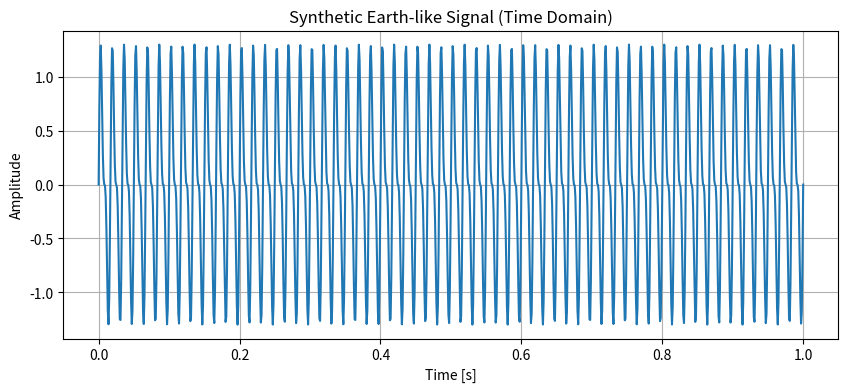
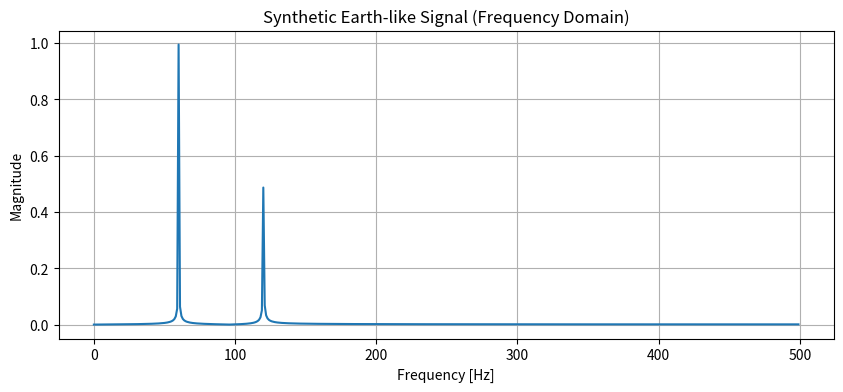
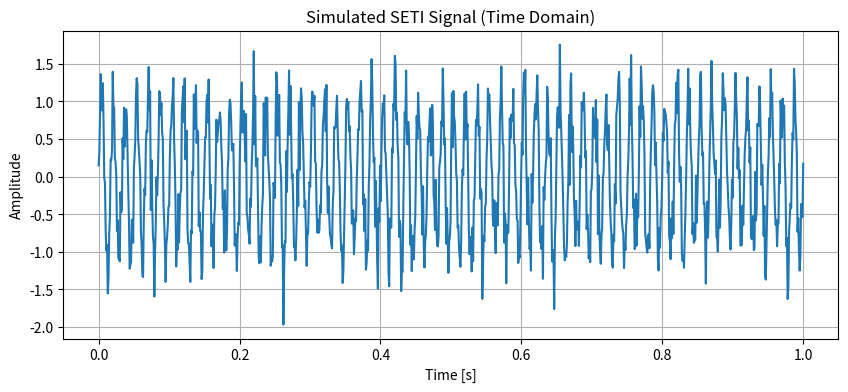

Generate these figures, in order, with matplotlib:
# Earth Echo AI – Demo Notebook
# [redacted]
# Purpose: Visualize Earth-like signals and sketch ML pipeline for technosignature detection

import numpy as np
import matplotlib.pyplot as plt
from scipy.fft import fft, fftfreq

# Simulate a synthetic Earth-like signal (e.g., FM broadcast)
fs = 1000  # Sampling frequency (Hz)
t = np.linspace(0.0, 1.0, fs)
signal = np.sin(2.0 * np.pi * 60.0 * t) + 0.5 * np.sin(2.0 * np.pi * 120.0 * t)

# Plot time-domain signal
plt.figure(figsize=(10, 4))
plt.plot(t, signal)
plt.title("Synthetic Earth-like Signal (Time Domain)")
plt.xlabel("Time [s]")
plt.ylabel("Amplitude")
plt.grid()
plt.show()

# Compute FFT
yf = fft(signal)
xf = fftfreq(fs, 1 / fs)

# Plot frequency-domain signal
plt.figure(figsize=(10, 4))
plt.plot(xf[:fs // 2], 2.0 / fs * np.abs(yf[:fs // 2]))
plt.title("Synthetic Earth-like Signal (Frequency Domain)")
plt.xlabel("Frequency [Hz]")
plt.ylabel("Magnitude")
plt.grid()
plt.show()

# Placeholder for ML pipeline sketch
print("Next step: Train ML model to recognize this pattern in SETI data.")


# Simulated SETI signal (placeholder for real data)
# In practice, you'd load a .fits or .h5 file from Breakthrough Listen

np.random.seed(42)
seti_signal = np.sin(2 * np.pi * 60 * t) + 0.3 * np.random.normal(size=len(t))

plt.figure(figsize=(10, 4))
plt.plot(t, seti_signal)
plt.title("Simulated SETI Signal (Time Domain)")
plt.xlabel("Time [s]")
plt.ylabel("Amplitude")
plt.grid()
plt.show()

print("Next step: Compare SETI signal to Earth-like profile using ML classifier.")

## 🌍 Earth Echo AI – Vision

##This notebook demonstrates the concept behind Earth Echo AI: training machine learning models on Earth's electromagnetic emissions to detect similar technosignatures in space.

##By comparing structured signals from Earth (e.g., FM broadcasts, satellite pings) with SETI data, we aim to build a pattern-based filter that highlights anomalies resembling intelligent output.

##This is a first step toward a self-referential SETI framework — one that listens for echoes of ourselves among the stars.
